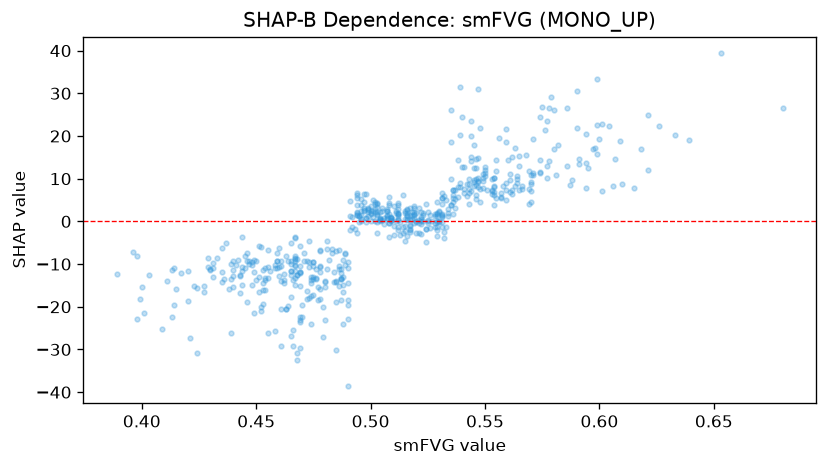

The table this chart was drawn from, first rows:
feature_value, shap_value
0.544, 23.41
0.621, 24.92
0.571, 11.25
0.55, 11.36
0.591, 13.51
0.498, 6.423
0.58, 26.06
0.53, 2.496
0.458, -25.66
0.512, 0.4516
0.536, 7.418
0.529, 1.857
0.504, 2.183
0.469, -10.34
0.444, -14.84
0.485, -14.09
0.502, 4.431
0.463, -20.51
0.535, 18.57
0.52, 0.07169
0.55, 10.53
0.512, 0.2718
0.435, -6.292
0.546, 9.852
0.512, 1.648
0.469, -23.54
0.494, 3.928
0.57, 8.667
0.51, -1.149
0.547, 8.081
0.512, 3.776
0.53, 0.08624
0.427, -15.05
0.519, 3.225
0.539, 31.38
0.444, -10.78
0.508, 4.325
0.433, -8.669
0.524, 4.06
0.508, 3.82
0.577, 12.9
0.461, -20.63
0.473, -10.73
0.467, -11.59
0.474, -13.76
0.4, -15.45
0.464, -9.322
0.475, -13.48
0.468, -12.5
0.451, -5.718
0.536, 6.104
0.398, -22.94
0.411, -14.04
0.451, -12.96
0.423, -15.17
0.533, -1.209
0.61, 8.675
0.522, -0.6501
0.513, -3.231
0.538, 14.35
... 544 more rows
